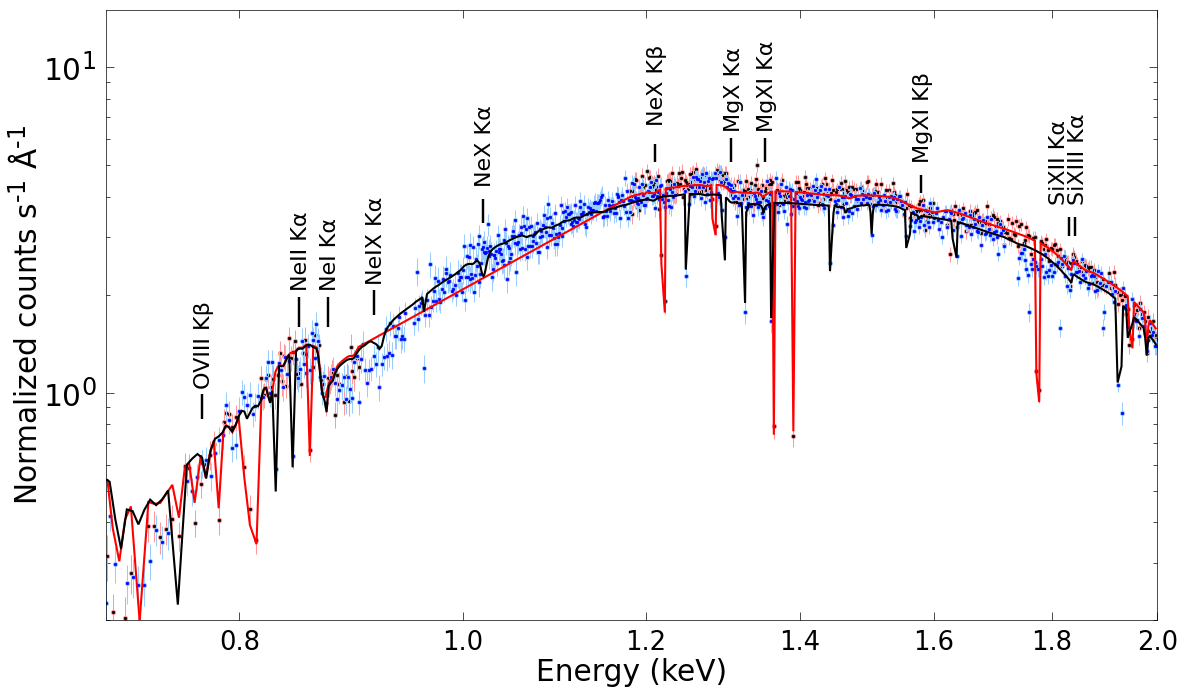

This figure's Python source:
"""Recreation of the X-ray spectrum figure (f16.pdf) with a narrower aspect ratio.

Largely made by CC.

All data were read directly from the vector paths of the original PDF.
Change FIG_WIDTH_FRAC to rescale the figure width (1.0 = original 14 in,
0.5 = 7 in).  Margins, fonts, line widths and tick sizes stay fixed in points,
so only the plotting area gets narrower.
"""
import numpy as np
import matplotlib as mpl
import matplotlib.pyplot as plt
import matplotlib._mathtext as _mt

FIG_WIDTH_FRAC = 0.85          # <-- width relative to the original figure
OUTFILE = "f16_narrow.pdf"

# ----------------------------------------------------------------- data
red_x = np.array([
    1.99816, 1.99492, 1.99170, 1.98848, 1.98538, 1.98217, 1.97897, 1.97588,
    1.97269, 1.96962, 1.96643, 1.96337, 1.96019, 1.95714, 1.95409, 1.95093,
    1.94485, 1.94182, 1.93879, 1.93577, 1.93275, 1.92974, 1.92673, 1.92373,
    1.92073, 1.91774, 1.91486, 1.91187, 1.90889, 1.90603, 1.90306, 1.90020,
    1.89724, 1.89439, 1.89144, 1.88860, 1.88565, 1.88282, 1.88000, 1.87717,
    1.87424, 1.87143, 1.86863, 1.86582, 1.86302, 1.86022, 1.85743, 1.85465,
    1.85186, 1.84919, 1.84641, 1.84363, 1.84087, 1.83821, 1.83546, 1.83270,
    1.83005, 1.82731, 1.82467, 1.82193, 1.81930, 1.81667, 1.81395, 1.81133,
    1.80871, 1.80600, 1.80340, 1.80079, 1.79819, 1.79560, 1.79301, 1.79042,
    1.78783, 1.78525, 1.78268, 1.78010, 1.77753, 1.77251, 1.76995, 1.76739,
    1.76494, 1.76239, 1.75985, 1.75741, 1.75488, 1.75245, 1.74992, 1.74749,
    1.74507, 1.74255, 1.74013, 1.73772, 1.73521, 1.73281, 1.73041, 1.72801,
    1.72561, 1.72323, 1.72084, 1.71846, 1.71607, 1.71369, 1.71132, 1.70895,
    1.70658, 1.70422, 1.70195, 1.69960, 1.69724, 1.69489, 1.69264, 1.69029,
    1.68805, 1.68570, 1.68347, 1.68114, 1.67890, 1.67658, 1.67435, 1.67203,
    1.66981, 1.66759, 1.66537, 1.66307, 1.66086, 1.65865, 1.65645, 1.65425,
    1.65206, 1.64986, 1.64767, 1.64548, 1.64330, 1.64111, 1.63894, 1.63676,
    1.63459, 1.63242, 1.63034, 1.62818, 1.62601, 1.62386, 1.62179, 1.60084,
    1.59881, 1.59669, 1.59466, 1.59264, 1.59052, 1.58850, 1.58648, 1.58447,
    1.58245, 1.58044, 1.57844, 1.57643, 1.57443, 1.57243, 1.57043, 1.56844,
    1.56644, 1.56446, 1.56246, 1.56057, 1.55859, 1.55661, 1.55463, 1.55275,
    1.55077, 1.54880, 1.54693, 1.54496, 1.54308, 1.54113, 1.53926, 1.53730,
    1.53544, 1.53349, 1.53163, 1.52977, 1.52783, 1.52598, 1.52412, 1.52219,
    1.52035, 1.51850, 1.51666, 1.51482, 1.51290, 1.51106, 1.50923, 1.50740,
    1.50557, 1.50375, 1.50192, 1.50010, 1.49828, 1.49646, 1.49465, 1.49293,
    1.49111, 1.48930, 1.48750, 1.48570, 1.48398, 1.48218, 1.48038, 1.47867,
    1.47688, 1.47509, 1.47338, 1.47160, 1.46990, 1.46812, 1.46642, 1.46464,
    1.46295, 1.46126, 1.45949, 1.45780, 1.45603, 1.45435, 1.45267, 1.45100,
    1.44924, 1.44757, 1.44589, 1.44422, 1.44256, 1.44081, 1.43914, 1.43748,
    1.43582, 1.43416, 1.43251, 1.43085, 1.42920, 1.42755, 1.42590, 1.42426,
    1.42269, 1.42105, 1.41941, 1.41777, 1.41613, 1.41457, 1.41294, 1.41131,
    1.40968, 1.40813, 1.40651, 1.40496, 1.40334, 1.40172, 1.40019, 1.39857,
    1.39703, 1.39542, 1.39388, 1.39075, 1.38762, 1.38610, 1.38450, 1.38298,
    1.38146, 1.37994, 1.37835, 1.37684, 1.37533, 1.37382, 1.37223, 1.37072,
    1.36922, 1.36772, 1.36622, 1.36393, 1.36173, 1.36023, 1.35874, 1.35725,
    1.35576, 1.35427, 1.35279, 1.35131, 1.34982, 1.34842, 1.34694, 1.34546,
    1.34398, 1.34259, 1.34111, 1.33964, 1.33817, 1.33678, 1.33532, 1.33385,
    1.33246, 1.33100, 1.32962, 1.32816, 1.32678, 1.32532, 1.32395, 1.32249,
    1.32112, 1.31967, 1.31829, 1.31685, 1.31548, 1.31411, 1.31267, 1.31131,
    1.30994, 1.30851, 1.30715, 1.30579, 1.30443, 1.30308, 1.30164, 1.30029,
    1.29894, 1.29759, 1.29624, 1.29489, 1.29355, 1.29220, 1.29086, 1.28952,
    1.28818, 1.28684, 1.28283, 1.28150, 1.28017, 1.27884, 1.27750, 1.27625,
    1.27492, 1.27360, 1.27227, 1.27095, 1.26970, 1.26839, 1.26707, 1.26582,
    1.26451, 1.26319, 1.26195, 1.26064, 1.25933, 1.25809, 1.25679, 1.25555,
    1.25425, 1.25302, 1.25172, 1.25048, 1.24919, 1.24796, 1.24673, 1.24544,
    1.24422, 1.24292, 1.24170, 1.24048, 1.23919, 1.23798, 1.23676, 1.23555,
    1.23426, 1.23305, 1.23184, 1.23063, 1.22942, 1.22815, 1.22694, 1.22573,
    1.22453, 1.22333, 1.21910, 1.21734, 1.21614, 1.21495, 1.21375, 1.21256,
    1.21137, 1.21018, 1.20900, 1.20781, 1.20669, 1.20551, 1.20432, 1.20314,
    1.20196, 1.20085, 1.19967, 1.19849, 1.19732, 1.19621, 1.19504, 1.19386,
    1.19276, 1.19159, 1.19042, 1.18932, 1.18815, 1.18705, 1.18589, 1.18472,
    1.18363, 1.18247, 1.18137, 1.18021, 0.90137, 0.89940, 0.89747, 0.89551,
    0.89390, 0.89230, 0.89040, 0.88814, 0.88593, 0.88404, 0.88215, 0.87997,
    0.87778, 0.87591, 0.87404, 0.87192, 0.86976, 0.86795, 0.86609, 0.86430,
    0.86280, 0.86131, 0.85832, 0.85535, 0.85387, 0.85244, 0.85067, 0.84890,
    0.84719, 0.84543, 0.84372, 0.84201, 0.84026, 0.83828, 0.83634, 0.83465,
    0.83297, 0.83128, 0.82932, 0.82740, 0.82545, 0.82354, 0.82192, 0.82003,
    0.81785, 0.81384, 0.80850, 0.80408, 0.79940, 0.79709, 0.79451, 0.79199,
    0.78971, 0.78748, 0.78371, 0.77978, 0.77686, 0.77368, 0.76984, 0.76510,
    0.76087, 0.75762, 0.75326, 0.74827, 0.74378, 0.73933, 0.73494, 0.73062,
    0.71794, 0.71381, 0.70508, 0.70126,
])
red_y = np.array([
    1.459, 1.506, 1.659, 1.579, 1.546, 1.71, 1.325, 1.655,
    1.765, 1.744, 1.89, 1.574, 1.798, 1.744, 1.862, 1.459,
    1.401, 1.806, 1.744, 1.985, 2.005, 1.924, 1.998, 1.868,
    2.034, 2.147, 2.351, 2.097, 2.091, 2.335, 2.14, 2.118,
    2.137, 2.229, 2.145, 2.177, 2.095, 2.181, 2.26, 2.383,
    2.175, 2.433, 2.423, 2.399, 2.445, 2.462, 2.35, 2.54,
    2.427, 2.393, 2.487, 2.543, 2.613, 2.662, 2.503, 2.131,
    2.526, 2.489, 2.607, 2.554, 2.451, 2.534, 2.755, 2.62,
    2.733, 2.854, 2.836, 2.767, 2.771, 2.539, 2.732, 2.957,
    2.841, 2.753, 2.87, 2.911, 1.015, 1.162, 2.999, 2.989,
    2.512, 2.66, 3.029, 3.039, 3.217, 2.939, 2.872, 2.724,
    3.291, 3.257, 2.826, 3.368, 3.05, 3.065, 3.323, 2.971,
    2.982, 3.409, 3.089, 3.118, 2.839, 3.225, 3.265, 3.371,
    3.328, 3.424, 3.244, 3.455, 3.522, 3.455, 3.172, 3.293,
    3.73, 3.361, 3.315, 3.411, 3.396, 3.089, 3.336, 3.371,
    3.63, 3.593, 3.553, 3.489, 3.273, 3.622, 3.268, 3.249,
    3.127, 3.551, 3.688, 3.503, 3.348, 3.553, 3.534, 3.227,
    3.739, 3.394, 3.532, 3.638, 2.66, 3.406, 3.278, 3.47,
    3.821, 3.522, 3.695, 3.56, 3.47, 3.354, 3.161, 3.503,
    3.9, 3.629, 3.866, 3.798, 3.604, 3.615, 3.527, 3.606,
    3.591, 3.737, 3.44, 3.756, 4.067, 3.679, 3.856, 3.518,
    3.826, 3.898, 3.864, 3.893, 3.604, 3.858, 4.041, 4.135,
    4.388, 3.841, 3.789, 4.18, 3.856, 4.184, 3.952, 3.807,
    3.912, 4.386, 3.918, 3.908, 4.123, 4.373, 4.161, 4.073,
    4.087, 4.045, 3.793, 4.065, 4.475, 4.44, 4.083, 3.947,
    4.174, 4.025, 4.269, 4.248, 3.956, 3.845, 4.213, 4.011,
    4.234, 4.292, 4.017, 4.027, 4.269, 4.127, 4.2, 4.451,
    4.091, 3.795, 4.231, 4.403, 4.231, 3.746, 4.207, 4.145,
    3.891, 4.186, 4.484, 4.103, 3.925, 4.029, 4.113, 4.375,
    4.546, 4.085, 3.943, 4.358, 4.292, 3.828, 3.761, 4.254,
    4.123, 4.248, 4.151, 3.893, 4.085, 4.238, 3.87, 4.023,
    4.259, 4.365, 4.6, 4.139, 4.021, 3.96, 4.188, 4.236,
    4.436, 4.065, 4.444, 0.7341, 3.962, 4.161, 4.263, 4.078,
    3.978, 4.067, 3.872, 4.003, 4.504, 4.36, 4.184, 3.77,
    4.182, 4.203, 4.127, 0.7906, 4.427, 4.365, 4.488, 4.384,
    3.918, 4.455, 4.263, 4.168, 3.968, 4.341, 4.164, 4.149,
    4.041, 4.211, 4.993, 4.522, 4.35, 3.785, 4.065, 4.41,
    4.19, 3.982, 4.209, 3.943, 4.458, 4.159, 4.057, 4.188,
    3.92, 3.995, 3.991, 3.956, 4.455, 3.849, 3.845, 4.35,
    4.28, 4.053, 4.275, 4.261, 4.213, 4.427, 4.484, 4.721,
    4.719, 4.466, 4.416, 4.645, 4.759, 4.48, 4.803, 4.721,
    4.81, 3.254, 3.92, 4.555, 4.246, 4.573, 4.392, 4.555,
    4.184, 4.265, 4.668, 4.726, 4.172, 4.625, 4.562, 4.135,
    4.544, 4.288, 4.855, 4.524, 4.35, 4.749, 4.698, 4.427,
    4.68, 4.356, 4.205, 4.337, 4.421, 4.493, 4.227, 3.999,
    4.768, 4.566, 4.36, 4.712, 4.318, 4.416, 4.071, 4.305,
    4.049, 4.236, 4.719, 4.341, 4.464, 4.508, 4.486, 4.462,
    4.227, 1.907, 2.641, 4.087, 3.672, 4.636, 4.292, 4.526,
    4.176, 4.423, 4.337, 4.28, 4.286, 4.577, 4.548, 4.099,
    4.777, 3.993, 4.339, 3.914, 4.265, 4.636, 4.073, 4.057,
    3.627, 3.839, 3.819, 3.704, 4.504, 4.513, 3.972, 4.157,
    3.532, 3.995, 4.17, 3.925, 1.198, 1.276, 1.113, 1.161,
    1.379, 0.9421, 1.127, 0.9389, 1.053, 1.061, 1.132, 0.8552,
    1.153, 1.087, 1.109, 0.9292, 1.061, 1.094, 1.401, 1.352,
    1.5, 1.199, 0.6677, 1.318, 1.451, 1.319, 1.064, 1.145,
    1.137, 1.438, 1.331, 1.274, 1.466, 1.05, 1.297, 1.083,
    1.323, 1.129, 0.9818, 1.103, 1.039, 1.134, 1.101, 0.9818,
    1.11, 0.3518, 0.4405, 0.5894, 0.8688, 0.8394, 0.7867, 0.8624,
    0.8654, 0.815, 0.4062, 0.6948, 0.6439, 0.6029, 0.5257, 0.3975,
    0.588, 0.5938, 0.363, 0.4096, 0.3822, 0.3593, 0.3892, 0.3881,
    0.2794, 0.2029, 0.2114, 0.3147,
])
red_err = np.array([
    0.0885, 0.0899, 0.0937, 0.0926, 0.0907, 0.0958, 0.0874, 0.0953,
    0.0988, 0.1, 0.103, 0.0939, 0.0998, 0.0996, 0.103, 0.0916,
    0.0901, 0.103, 0.102, 0.107, 0.107, 0.106, 0.108, 0.106,
    0.111, 0.111, 0.115, 0.11, 0.113, 0.118, 0.112, 0.113,
    0.113, 0.115, 0.113, 0.114, 0.112, 0.114, 0.116, 0.119,
    0.116, 0.122, 0.122, 0.121, 0.122, 0.124, 0.12, 0.128,
    0.123, 0.122, 0.125, 0.125, 0.127, 0.129, 0.125, 0.116,
    0.124, 0.124, 0.127, 0.127, 0.127, 0.128, 0.133, 0.129,
    0.135, 0.135, 0.138, 0.134, 0.134, 0.128, 0.133, 0.138,
    0.137, 0.134, 0.138, 0.137, 0.084, 0.0906, 0.142, 0.144,
    0.135, 0.138, 0.145, 0.145, 0.149, 0.145, 0.145, 0.14,
    0.15, 0.152, 0.142, 0.154, 0.147, 0.149, 0.152, 0.145,
    0.146, 0.156, 0.149, 0.152, 0.14, 0.149, 0.151, 0.152,
    0.154, 0.156, 0.153, 0.158, 0.161, 0.158, 0.153, 0.157,
    0.165, 0.157, 0.158, 0.161, 0.162, 0.152, 0.159, 0.161,
    0.164, 0.166, 0.164, 0.163, 0.158, 0.166, 0.159, 0.159,
    0.154, 0.164, 0.167, 0.164, 0.16, 0.164, 0.163, 0.161,
    0.171, 0.162, 0.167, 0.168, 0.145, 0.164, 0.165, 0.169,
    0.175, 0.168, 0.175, 0.17, 0.168, 0.167, 0.164, 0.171,
    0.18, 0.173, 0.179, 0.178, 0.172, 0.174, 0.172, 0.176,
    0.175, 0.177, 0.17, 0.179, 0.188, 0.178, 0.182, 0.175,
    0.183, 0.186, 0.183, 0.182, 0.178, 0.184, 0.187, 0.189,
    0.196, 0.189, 0.185, 0.193, 0.188, 0.193, 0.189, 0.19,
    0.189, 0.198, 0.187, 0.189, 0.193, 0.202, 0.195, 0.197,
    0.193, 0.193, 0.191, 0.194, 0.2, 0.207, 0.197, 0.192,
    0.197, 0.196, 0.204, 0.201, 0.197, 0.192, 0.203, 0.198,
    0.204, 0.203, 0.196, 0.203, 0.204, 0.199, 0.201, 0.208,
    0.202, 0.191, 0.202, 0.208, 0.202, 0.193, 0.203, 0.2,
    0.198, 0.206, 0.212, 0.204, 0.202, 0.203, 0.203, 0.211,
    0.215, 0.206, 0.205, 0.213, 0.212, 0.199, 0.197, 0.212,
    0.208, 0.209, 0.207, 0.198, 0.206, 0.211, 0.201, 0.207,
    0.21, 0.215, 0.22, 0.211, 0.207, 0.206, 0.211, 0.213,
    0.217, 0.213, 0.217, 0.0522, 0.206, 0.214, 0.215, 0.212,
    0.208, 0.213, 0.207, 0.21, 0.222, 0.219, 0.217, 0.209,
    0.217, 0.216, 0.216, 0.0688, 0.221, 0.22, 0.224, 0.223,
    0.213, 0.224, 0.221, 0.218, 0.216, 0.223, 0.22, 0.22,
    0.218, 0.223, 0.244, 0.228, 0.226, 0.21, 0.219, 0.226,
    0.222, 0.217, 0.223, 0.215, 0.231, 0.222, 0.221, 0.224,
    0.215, 0.222, 0.222, 0.222, 0.234, 0.222, 0.217, 0.23,
    0.224, 0.221, 0.233, 0.227, 0.225, 0.232, 0.23, 0.24,
    0.24, 0.239, 0.236, 0.244, 0.244, 0.242, 0.247, 0.245,
    0.247, 0.203, 0.221, 0.241, 0.238, 0.242, 0.237, 0.241,
    0.232, 0.237, 0.245, 0.245, 0.236, 0.245, 0.241, 0.232,
    0.245, 0.238, 0.255, 0.247, 0.241, 0.251, 0.251, 0.248,
    0.245, 0.239, 0.238, 0.241, 0.243, 0.245, 0.241, 0.239,
    0.252, 0.249, 0.242, 0.252, 0.242, 0.247, 0.236, 0.243,
    0.237, 0.242, 0.255, 0.243, 0.248, 0.248, 0.249, 0.245,
    0.239, 0.164, 0.137, 0.246, 0.23, 0.255, 0.249, 0.256,
    0.245, 0.252, 0.248, 0.244, 0.247, 0.254, 0.257, 0.245,
    0.263, 0.238, 0.245, 0.24, 0.25, 0.262, 0.245, 0.246,
    0.232, 0.239, 0.242, 0.235, 0.252, 0.258, 0.243, 0.246,
    0.233, 0.245, 0.249, 0.242, 0.102, 0.107, 0.102, 0.102,
    0.135, 0.0927, 0.102, 0.0843, 0.099, 0.0997, 0.103, 0.079,
    0.102, 0.1, 0.102, 0.0809, 0.105, 0.105, 0.117, 0.115,
    0.148, 0.111, 0.0567, 0.114, 0.143, 0.114, 0.103, 0.106,
    0.112, 0.12, 0.117, 0.112, 0.12, 0.0908, 0.114, 0.107,
    0.116, 0.11, 0.0897, 0.11, 0.0944, 0.109, 0.107, 0.0881,
    0.0949, 0.0329, 0.0435, 0.0526, 0.0841, 0.0753, 0.074, 0.0769,
    0.086, 0.0749, 0.0402, 0.065, 0.064, 0.0577, 0.0505, 0.0378,
    0.0581, 0.0581, 0.0369, 0.0423, 0.043, 0.0398, 0.0425, 0.0399,
    0.0381, 0.0329, 0.029, 0.0512,
])
blue_x = np.array([
    1.99816, 1.99492, 1.99170, 1.98848, 1.98538, 1.98217, 1.97897, 1.97588,
    1.97269, 1.96962, 1.96643, 1.96337, 1.96019, 1.95714, 1.95409, 1.95093,
    1.94182, 1.93879, 1.93577, 1.93275, 1.92974, 1.92229, 1.91774, 1.91486,
    1.91187, 1.90889, 1.90603, 1.90306, 1.90020, 1.89724, 1.89439, 1.89144,
    1.88860, 1.88565, 1.88282, 1.88000, 1.87717, 1.87424, 1.87143, 1.86863,
    1.86582, 1.86302, 1.86022, 1.85743, 1.85465, 1.85186, 1.84919, 1.84641,
    1.84363, 1.84087, 1.83821, 1.83546, 1.83270, 1.83005, 1.82731, 1.82467,
    1.82193, 1.81930, 1.81667, 1.81395, 1.81133, 1.80871, 1.80600, 1.80340,
    1.80079, 1.79819, 1.79560, 1.79301, 1.79042, 1.78783, 1.78525, 1.78268,
    1.78010, 1.77753, 1.77497, 1.77251, 1.76995, 1.76739, 1.76494, 1.76239,
    1.75985, 1.75741, 1.75488, 1.75245, 1.74992, 1.74749, 1.74507, 1.74255,
    1.74013, 1.71607, 1.71369, 1.71132, 1.70895, 1.70658, 1.70422, 1.70195,
    1.69960, 1.69724, 1.69489, 1.69264, 1.69029, 1.68805, 1.68570, 1.68347,
    1.68114, 1.67890, 1.67658, 1.67435, 1.67203, 1.66981, 1.66759, 1.66537,
    1.66307, 1.66086, 1.65865, 1.65645, 1.65425, 1.65206, 1.64986, 1.64767,
    1.64548, 1.64330, 1.64111, 1.63894, 1.63676, 1.63034, 1.62818, 1.62601,
    1.62386, 1.62179, 1.61964, 1.61758, 1.61544, 1.61328, 1.61124, 1.60910,
    1.60706, 1.60501, 1.60288, 1.60084, 1.59881, 1.59669, 1.59466, 1.59264,
    1.59052, 1.58850, 1.58648, 1.58447, 1.58245, 1.58044, 1.57844, 1.57643,
    1.57443, 1.57243, 1.57043, 1.56844, 1.56644, 1.56446, 1.56246, 1.55661,
    1.55463, 1.55275, 1.55077, 1.54880, 1.54693, 1.54496, 1.54308, 1.54113,
    1.53926, 1.53730, 1.53544, 1.53349, 1.53163, 1.52977, 1.52783, 1.52598,
    1.52412, 1.52219, 1.52035, 1.51850, 1.51666, 1.51482, 1.51290, 1.51106,
    1.50923, 1.50740, 1.50557, 1.50375, 1.50192, 1.50010, 1.49828, 1.49646,
    1.49465, 1.49293, 1.49111, 1.48930, 1.48750, 1.48570, 1.48398, 1.48218,
    1.48038, 1.47867, 1.47688, 1.47509, 1.47338, 1.47160, 1.46990, 1.46812,
    1.46642, 1.46464, 1.46295, 1.46126, 1.45949, 1.45780, 1.45603, 1.45435,
    1.45267, 1.45100, 1.44924, 1.44757, 1.44256, 1.44081, 1.43914, 1.43748,
    1.43582, 1.43416, 1.43251, 1.43085, 1.42920, 1.42755, 1.42590, 1.42426,
    1.42269, 1.42105, 1.41941, 1.41777, 1.41613, 1.41457, 1.41294, 1.41131,
    1.40968, 1.40813, 1.40651, 1.40496, 1.40334, 1.40172, 1.40019, 1.39857,
    1.39703, 1.39542, 1.39388, 1.39227, 1.39075, 1.38914, 1.38762, 1.38610,
    1.38450, 1.38298, 1.38146, 1.37994, 1.37835, 1.37684, 1.37533, 1.37382,
    1.37223, 1.37072, 1.36922, 1.36772, 1.36622, 1.36472, 1.36023, 1.35874,
    1.35725, 1.35576, 1.35427, 1.35279, 1.35131, 1.34982, 1.34842, 1.34694,
    1.34546, 1.34398, 1.34259, 1.34111, 1.33964, 1.33817, 1.33678, 1.33532,
    1.33385, 1.33246, 1.33100, 1.32962, 1.32816, 1.32678, 1.32532, 1.32112,
    1.31967, 1.31829, 1.31685, 1.31548, 1.31411, 1.31267, 1.31131, 1.30994,
    1.30851, 1.30715, 1.30579, 1.30443, 1.30308, 1.30164, 1.30029, 1.29894,
    1.29489, 1.29355, 1.29220, 1.29086, 1.28952, 1.28818, 1.28684, 1.28550,
    1.28417, 1.28283, 1.28150, 1.28017, 1.27884, 1.27750, 1.27625, 1.27492,
    1.27360, 1.27227, 1.27095, 1.26970, 1.26839, 1.26707, 1.26582, 1.26451,
    1.26319, 1.26195, 1.26064, 1.25933, 1.25809, 1.25679, 1.25555, 1.25425,
    1.25302, 1.24919, 1.24796, 1.23555, 1.23426, 1.23305, 1.23184, 1.23063,
    1.22942, 1.22815, 1.22694, 1.22573, 1.22453, 1.22333, 1.22213, 1.22093,
    1.21973, 1.21853, 1.21734, 1.21614, 1.21495, 1.21375, 1.21256, 1.21137,
    1.21018, 1.20900, 1.20781, 1.20669, 1.20551, 1.20432, 1.20314, 1.20196,
    1.20085, 1.19967, 1.19849, 1.19732, 1.19621, 1.19504, 1.19386, 1.19276,
    1.19159, 1.19042, 1.18932, 1.18815, 1.18705, 1.18589, 1.18472, 1.18363,
    1.18247, 1.18137, 1.18021, 1.17912, 1.17797, 1.17688, 1.17579, 1.17464,
    1.17355, 1.17240, 1.17132, 1.17024, 1.16908, 1.16800, 1.16692, 1.16585,
    1.16470, 1.16362, 1.16255, 1.16148, 1.16034, 1.15926, 1.15819, 1.15712,
    1.15605, 1.15498, 1.15385, 1.15279, 1.15172, 1.15065, 1.14959, 1.14853,
    1.14747, 1.14641, 1.14535, 1.14429, 1.14323, 1.14218, 1.14112, 1.14007,
    1.13901, 1.13803, 1.13698, 1.13593, 1.13488, 1.13383, 1.13278, 1.13173,
    1.13075, 1.12971, 1.12866, 1.12762, 1.12664, 1.12560, 1.12456, 1.12359,
    1.12255, 1.12151, 1.12054, 1.11951, 1.11847, 1.11750, 1.11647, 1.11544,
    1.11447, 1.11344, 1.11248, 1.11145, 1.11049, 1.10946, 1.10850, 1.10748,
    1.10652, 1.10550, 1.10454, 1.10358, 1.10256, 1.10160, 1.10059, 1.09963,
    1.09868, 1.09766, 1.09671, 1.09576, 1.09481, 1.09380, 1.09286, 1.09191,
    1.09096, 1.08996, 1.08901, 1.08807, 1.08713, 1.08618, 1.08518, 1.08424,
    1.08330, 1.08236, 1.08142, 1.08049, 1.07955, 1.07862, 1.07768, 1.07675,
    1.07582, 1.07488, 1.07395, 1.07302, 1.07209, 1.07116, 1.07024, 1.06931,
    1.06838, 1.06746, 1.06653, 1.06561, 1.06469, 1.06376, 1.06290, 1.06198,
    1.06106, 1.06014, 1.05923, 1.05837, 1.05745, 1.05653, 1.05562, 1.05476,
    1.05385, 1.05294, 1.05202, 1.05118, 1.05026, 1.04935, 1.04851, 1.04760,
    1.04675, 1.04585, 1.04494, 1.04409, 1.04319, 1.04234, 1.04144, 1.04060,
    1.03970, 1.03886, 1.03796, 1.03712, 1.03622, 1.03538, 1.03449, 1.03365,
    1.03275, 1.03192, 1.03109, 1.03019, 1.02936, 1.02847, 1.02764, 1.02680,
    1.02591, 1.02509, 1.02426, 1.02337, 1.02254, 1.02172, 1.02089, 1.02000,
    1.01918, 1.01836, 1.01753, 1.01671, 1.01583, 1.01501, 1.01419, 1.01337,
    1.01255, 1.01132, 1.01003, 1.00922, 1.00840, 1.00759, 1.00677, 1.00596,
    1.00514, 1.00433, 1.00352, 1.00230, 1.00109, 1.00028, 0.99906, 0.99785,
    0.99705, 0.99584, 0.99469, 0.99348, 0.99188, 0.99027, 0.98873, 0.98753,
    0.98633, 0.98480, 0.98360, 0.98281, 0.98167, 0.98048, 0.97935, 0.97782,
    0.97624, 0.97511, 0.97393, 0.97280, 0.97168, 0.97017, 0.96866, 0.96748,
    0.96636, 0.96486, 0.96335, 0.96185, 0.96035, 0.95891, 0.95742, 0.95592,
    0.95482, 0.95372, 0.95228, 0.94428, 0.94287, 0.94140, 0.93999, 0.93857,
    0.93717, 0.93576, 0.93430, 0.93290, 0.93150, 0.93010, 0.92870, 0.92731,
    0.92597, 0.92421, 0.92218, 0.92010, 0.91840, 0.91671, 0.91470, 0.91264,
    0.91064, 0.90864, 0.90665, 0.90497, 0.90367, 0.90168, 0.89940, 0.89747,
    0.89551, 0.89359, 0.89163, 0.88973, 0.88783, 0.88593, 0.88404, 0.88215,
    0.88027, 0.87839, 0.87651, 0.87469, 0.87283, 0.87096, 0.86885, 0.86675,
    0.86519, 0.86400, 0.86250, 0.86101, 0.85981, 0.85832, 0.85654, 0.85476,
    0.85298, 0.85156, 0.85008, 0.84831, 0.84660, 0.84372, 0.84085, 0.83915,
    0.83746, 0.83576, 0.83407, 0.83239, 0.82960, 0.82683, 0.82492, 0.82302,
    0.82135, 0.81946, 0.81728, 0.81516, 0.81300, 0.81061, 0.80827, 0.80612,
    0.80408, 0.80199, 0.79991, 0.79732, 0.79428, 0.79149, 0.78921, 0.78670,
    0.78371, 0.78077, 0.77735, 0.77395, 0.77082, 0.76722, 0.76324, 0.75924,
    0.74512, 0.74065, 0.73626, 0.73189, 0.72763, 0.72336, 0.71919, 0.71505,
    0.70687, 0.70288, 0.70049,
])
blue_y = np.array([
    1.387, 1.39, 1.54, 1.507, 1.633, 1.45, 1.34, 1.528,
    1.596, 1.695, 1.803, 1.494, 1.674, 1.661, 1.672, 1.933,
    1.586, 1.854, 1.817, 2.097, 0.8628, 1.058, 2.05, 1.897,
    2.013, 2.188, 2.188, 2.19, 2.128, 1.77, 1.584, 2.327,
    2.171, 2.361, 2.064, 2.054, 2.278, 2.299, 2.277, 2.157,
    2.09, 2.357, 2.256, 2.296, 2.569, 2.191, 2.367, 2.353,
    2.338, 2.506, 2.553, 2.307, 2.067, 2.414, 2.119, 2.283,
    2.631, 2.483, 2.595, 1.582, 2.514, 2.464, 2.475, 2.35,
    2.285, 2.458, 2.376, 2.283, 2.338, 2.667, 2.261, 2.451,
    2.574, 2.396, 2.395, 2.445, 2.518, 2.581, 2.392, 2.475,
    1.766, 2.294, 2.388, 2.558, 2.763, 2.684, 2.676, 2.59,
    2.249, 2.826, 3.147, 3.087, 3.286, 2.671, 3.011, 3.136,
    3.112, 2.957, 3.424, 3.042, 3.175, 3.463, 3.083, 3.063,
    3.388, 3.28, 2.839, 3.45, 3.119, 3.138, 3.294, 3.424,
    3.224, 3.075, 3.518, 3.228, 3.273, 3.278, 3.57, 3.433,
    3.424, 3.032, 3.627, 3.31, 2.625, 3.166, 3.57, 3.602,
    3.416, 3.216, 3.609, 3.6, 3.465, 3.009, 3.33, 3.184,
    3.391, 3.69, 3.569, 3.433, 3.336, 3.581, 3.811, 3.219,
    3.34, 3.6, 3.638, 3.262, 3.767, 3.455, 3.374, 3.227,
    3.433, 3.396, 3.35, 3.136, 3.576, 3.389, 3.246, 3.026,
    3.847, 3.53, 3.781, 3.875, 4.011, 4.003, 3.921, 3.602,
    3.663, 3.982, 3.931, 4.027, 3.858, 3.997, 3.636, 3.6,
    3.868, 4.041, 3.77, 3.647, 3.91, 3.974, 3.847, 3.77,
    3.767, 4.088, 3.73, 3.051, 3.972, 3.949, 4.065, 3.819,
    3.993, 4.045, 3.939, 4.063, 3.815, 4.238, 3.941, 3.659,
    3.945, 4.025, 3.748, 3.558, 4.045, 4.071, 3.609, 3.485,
    3.826, 4.029, 3.988, 3.45, 3.988, 3.713, 4.286, 3.91,
    3.588, 3.783, 3.879, 3.27, 2.506, 4.223, 4.025, 4.058,
    4.215, 3.69, 3.767, 3.802, 4.305, 4.203, 4.095, 3.984,
    4.519, 4.192, 3.875, 4.311, 4.033, 4.075, 3.916, 3.889,
    4.055, 3.695, 3.839, 3.717, 3.902, 3.939, 3.997, 3.701,
    3.73, 3.879, 4.095, 3.92, 3.743, 4.192, 3.534, 4.205,
    4.021, 3.836, 3.293, 4.271, 3.613, 3.806, 3.817, 4.369,
    4.005, 4.109, 3.574, 3.802, 4.564, 3.83, 1.664, 4.077,
    3.735, 3.887, 4.451, 3.898, 3.693, 3.455, 3.57, 4.161,
    3.839, 3.851, 3.708, 3.841, 3.941, 4.019, 4.103, 3.522,
    3.743, 4.129, 3.748, 3.817, 3.692, 3.712, 1.773, 4.031,
    3.826, 4.449, 3.759, 3.964, 3.485, 4.023, 4.161, 3.972,
    4.17, 4.35, 4.213, 4.367, 4.392, 4.273, 4.517, 3.007,
    3.63, 4.421, 4.761, 3.978, 4.093, 4.063, 4.555, 4.728,
    4.548, 4.524, 4.127, 3.904, 4.553, 4.458, 4.087, 4.721,
    3.856, 4.418, 4.28, 4.682, 3.972, 4.464, 4.271, 4.524,
    4.537, 4.598, 4.172, 4.027, 4.58, 4.288, 4.065, 4.324,
    3.785, 2.288, 4.157, 4.031, 4.384, 3.991, 4.123, 3.715,
    4.225, 3.752, 3.914, 4.236, 4.101, 3.71, 3.856, 4.031,
    3.92, 4.352, 4.303, 3.918, 4.127, 4.023, 4.506, 3.695,
    4.073, 4.017, 4.011, 4.418, 4.273, 4.125, 4.161, 3.956,
    3.933, 3.761, 3.763, 4.053, 4.36, 3.847, 3.891, 4.278,
    3.804, 3.954, 3.825, 3.935, 3.995, 4.365, 3.874, 4.403,
    3.906, 3.597, 3.91, 3.443, 4.164, 3.591, 4.573, 3.748,
    3.889, 4.039, 3.914, 3.441, 3.855, 4.027, 3.986, 4.067,
    3.565, 3.677, 3.556, 3.759, 3.879, 3.743, 3.604, 3.772,
    3.914, 3.482, 3.616, 3.767, 3.479, 3.47, 3.472, 4.047,
    3.993, 3.906, 3.839, 3.834, 3.828, 3.613, 3.86, 3.809,
    3.625, 3.638, 3.528, 3.627, 3.701, 3.598, 3.713, 3.539,
    3.227, 3.286, 3.806, 3.574, 3.53, 3.536, 3.708, 3.889,
    3.408, 3.44, 3.341, 3.346, 3.778, 3.388, 3.249, 3.338,
    3.574, 3.293, 3.555, 3.544, 3.541, 3.715, 3.465, 3.604,
    3.358, 3.581, 3.035, 3.197, 3.761, 3.278, 3.099, 3.012,
    2.864, 3.078, 2.853, 3.549, 2.979, 3.208, 3.322, 3.05,
    3.457, 3.057, 3.798, 3.438, 2.799, 3.105, 3.214, 3.516,
    3.27, 3.02, 3.127, 3.169, 3.008, 2.704, 2.705, 3.314,
    2.886, 3.105, 3.068, 3.026, 2.921, 2.811, 3.243, 2.826,
    3.222, 2.825, 3.44, 2.606, 3.189, 2.758, 3.246, 3.484,
    2.777, 3.23, 3.093, 2.768, 3.053, 2.901, 2.85, 2.342,
    2.888, 3.383, 3.033, 3.13, 3.029, 2.67, 2.59, 2.514,
    2.774, 2.812, 2.233, 2.875, 3.17, 2.459, 2.945, 2.55,
    2.544, 2.672, 2.758, 2.704, 2.76, 3.039, 2.505, 2.715,
    2.583, 2.637, 2.646, 2.401, 2.269, 2.671, 2.816, 2.725,
    2.633, 3.286, 2.789, 2.707, 2.681, 2.704, 2.894, 2.794,
    2.755, 2.5, 2.311, 2.179, 3.018, 2.858, 2.44, 2.568,
    2.291, 2.038, 2.8, 2.249, 2.312, 2.844, 2.236, 2.602,
    2.268, 2.622, 2.265, 1.927, 2.829, 2.382, 2.039, 2.264,
    2.271, 2.215, 2.324, 1.99, 2.143, 2.086, 2.044, 2.296,
    2.207, 2.181, 2.33, 2.394, 2.043, 2.232, 2.08, 1.904,
    1.933, 2.207, 1.914, 2.248, 2.056, 1.913, 1.83, 2.474,
    1.729, 1.931, 1.735, 1.191, 1.925, 1.881, 1.844, 1.682,
    2.353, 1.815, 1.635, 1.758, 1.464, 1.494, 1.459, 1.702,
    1.583, 1.496, 1.495, 1.605, 1.308, 1.636, 1.325, 1.296,
    1.573, 1.282, 1.225, 1.038, 1.376, 1.223, 1.293, 1.184,
    1.17, 1.068, 1.173, 1.413, 1.272, 0.9324, 1.294, 1.243,
    0.9631, 1.026, 1.114, 0.9528, 1.114, 1.053, 1.018, 0.9542,
    1.073, 1.183, 1.12, 1.068, 1.004, 1.121, 0.9998, 1.12,
    1.439, 1.621, 1.276, 1.447, 1.523, 1.173, 1.393, 1.15,
    1.221, 1.439, 1.18, 1.109, 1.272, 0.6385, 1.251, 1.137,
    1.282, 1.04, 1.173, 1.231, 0.5831, 1.24, 0.9954, 1.241,
    1.109, 0.9727, 0.9608, 0.9784, 0.908, 0.859, 0.9827, 0.9174,
    0.9712, 1.005, 0.8808, 0.6901, 0.6773, 0.8247, 0.9147, 0.7424,
    0.7149, 0.6541, 0.554, 0.6209, 0.6067, 0.5502, 0.499, 0.5353,
    0.3709, 0.348, 0.3789, 0.304, 0.2565, 0.2572, 0.271, 0.2602,
    0.2975, 0.4173, 0.2264,
])
blue_err = np.array([
    0.0849, 0.0851, 0.0903, 0.0899, 0.0924, 0.088, 0.0848, 0.0912,
    0.0936, 0.0967, 0.1, 0.0907, 0.0964, 0.0956, 0.0954, 0.102,
    0.0938, 0.101, 0.102, 0.108, 0.0701, 0.0549, 0.108, 0.103,
    0.107, 0.112, 0.111, 0.114, 0.112, 0.104, 0.0969, 0.118,
    0.115, 0.118, 0.11, 0.112, 0.116, 0.117, 0.116, 0.114,
    0.113, 0.12, 0.117, 0.118, 0.124, 0.114, 0.119, 0.118,
    0.12, 0.125, 0.125, 0.119, 0.112, 0.122, 0.115, 0.118,
    0.128, 0.124, 0.125, 0.1, 0.124, 0.123, 0.125, 0.123,
    0.12, 0.125, 0.125, 0.121, 0.122, 0.132, 0.123, 0.126,
    0.128, 0.127, 0.125, 0.128, 0.129, 0.13, 0.125, 0.13,
    0.114, 0.126, 0.13, 0.133, 0.136, 0.134, 0.135, 0.133,
    0.125, 0.141, 0.149, 0.147, 0.152, 0.14, 0.145, 0.148,
    0.147, 0.144, 0.156, 0.148, 0.15, 0.155, 0.149, 0.15,
    0.155, 0.153, 0.144, 0.158, 0.152, 0.153, 0.157, 0.16,
    0.154, 0.152, 0.161, 0.156, 0.156, 0.155, 0.163, 0.159,
    0.16, 0.154, 0.168, 0.158, 0.143, 0.154, 0.167, 0.167,
    0.161, 0.159, 0.167, 0.168, 0.164, 0.155, 0.164, 0.16,
    0.164, 0.171, 0.169, 0.164, 0.165, 0.171, 0.174, 0.16,
    0.163, 0.172, 0.172, 0.163, 0.176, 0.167, 0.168, 0.166,
    0.169, 0.167, 0.167, 0.163, 0.173, 0.171, 0.165, 0.16,
    0.18, 0.174, 0.177, 0.181, 0.188, 0.185, 0.183, 0.176,
    0.179, 0.184, 0.186, 0.188, 0.184, 0.189, 0.179, 0.179,
    0.185, 0.189, 0.184, 0.18, 0.189, 0.188, 0.186, 0.188,
    0.186, 0.193, 0.182, 0.168, 0.192, 0.19, 0.192, 0.184,
    0.193, 0.191, 0.19, 0.194, 0.188, 0.198, 0.192, 0.186,
    0.193, 0.196, 0.189, 0.185, 0.197, 0.197, 0.185, 0.183,
    0.193, 0.197, 0.197, 0.183, 0.194, 0.191, 0.202, 0.193,
    0.186, 0.192, 0.195, 0.183, 0.159, 0.204, 0.2, 0.202,
    0.206, 0.195, 0.195, 0.197, 0.208, 0.207, 0.206, 0.203,
    0.213, 0.209, 0.197, 0.21, 0.205, 0.207, 0.203, 0.202,
    0.206, 0.196, 0.201, 0.197, 0.201, 0.204, 0.205, 0.198,
    0.199, 0.205, 0.208, 0.203, 0.2, 0.211, 0.2, 0.212,
    0.209, 0.203, 0.191, 0.217, 0.199, 0.203, 0.204, 0.22,
    0.212, 0.213, 0.198, 0.209, 0.225, 0.207, 0.139, 0.216,
    0.205, 0.21, 0.226, 0.21, 0.205, 0.197, 0.202, 0.216,
    0.211, 0.21, 0.21, 0.213, 0.213, 0.217, 0.219, 0.205,
    0.208, 0.218, 0.21, 0.21, 0.207, 0.208, 0.148, 0.218,
    0.212, 0.229, 0.214, 0.22, 0.208, 0.221, 0.225, 0.22,
    0.227, 0.23, 0.227, 0.233, 0.232, 0.228, 0.237, 0.19,
    0.213, 0.236, 0.242, 0.223, 0.227, 0.228, 0.239, 0.243,
    0.238, 0.237, 0.229, 0.225, 0.241, 0.241, 0.227, 0.245,
    0.22, 0.238, 0.235, 0.245, 0.229, 0.241, 0.239, 0.242,
    0.242, 0.245, 0.234, 0.232, 0.247, 0.238, 0.234, 0.24,
    0.228, 0.178, 0.235, 0.234, 0.243, 0.232, 0.237, 0.227,
    0.239, 0.228, 0.234, 0.24, 0.24, 0.227, 0.232, 0.236,
    0.236, 0.244, 0.245, 0.234, 0.24, 0.238, 0.248, 0.23,
    0.239, 0.237, 0.237, 0.248, 0.246, 0.242, 0.242, 0.236,
    0.237, 0.234, 0.238, 0.24, 0.249, 0.238, 0.236, 0.246,
    0.233, 0.24, 0.236, 0.237, 0.24, 0.251, 0.239, 0.251,
    0.239, 0.231, 0.243, 0.229, 0.248, 0.231, 0.258, 0.241,
    0.242, 0.247, 0.244, 0.23, 0.242, 0.249, 0.248, 0.247,
    0.233, 0.237, 0.234, 0.238, 0.246, 0.243, 0.236, 0.241,
    0.246, 0.231, 0.238, 0.242, 0.235, 0.234, 0.234, 0.25,
    0.251, 0.249, 0.245, 0.245, 0.244, 0.24, 0.244, 0.243,
    0.239, 0.242, 0.238, 0.239, 0.244, 0.247, 0.245, 0.239,
    0.226, 0.231, 0.249, 0.241, 0.24, 0.242, 0.252, 0.248,
    0.234, 0.238, 0.234, 0.236, 0.251, 0.237, 0.236, 0.239,
    0.245, 0.233, 0.246, 0.245, 0.243, 0.249, 0.241, 0.247,
    0.237, 0.247, 0.229, 0.234, 0.252, 0.237, 0.23, 0.23,
    0.23, 0.234, 0.224, 0.247, 0.226, 0.238, 0.242, 0.231,
    0.246, 0.234, 0.256, 0.245, 0.22, 0.234, 0.239, 0.248,
    0.241, 0.234, 0.237, 0.239, 0.232, 0.222, 0.224, 0.245,
    0.23, 0.237, 0.238, 0.233, 0.231, 0.224, 0.244, 0.229,
    0.243, 0.225, 0.247, 0.219, 0.239, 0.225, 0.245, 0.251,
    0.228, 0.244, 0.24, 0.229, 0.238, 0.231, 0.234, 0.214,
    0.233, 0.253, 0.243, 0.248, 0.241, 0.227, 0.224, 0.22,
    0.233, 0.234, 0.21, 0.235, 0.244, 0.221, 0.241, 0.222,
    0.223, 0.227, 0.23, 0.23, 0.233, 0.24, 0.222, 0.232,
    0.229, 0.231, 0.23, 0.217, 0.216, 0.234, 0.236, 0.231,
    0.232, 0.253, 0.237, 0.23, 0.232, 0.234, 0.24, 0.242,
    0.237, 0.223, 0.215, 0.212, 0.248, 0.243, 0.226, 0.229,
    0.218, 0.147, 0.236, 0.216, 0.222, 0.24, 0.215, 0.234,
    0.218, 0.233, 0.217, 0.142, 0.24, 0.223, 0.146, 0.223,
    0.217, 0.152, 0.222, 0.148, 0.154, 0.15, 0.149, 0.222,
    0.153, 0.153, 0.227, 0.228, 0.151, 0.219, 0.152, 0.148,
    0.146, 0.219, 0.145, 0.223, 0.15, 0.145, 0.144, 0.233,
    0.139, 0.147, 0.142, 0.118, 0.147, 0.148, 0.145, 0.139,
    0.229, 0.143, 0.137, 0.146, 0.135, 0.133, 0.133, 0.145,
    0.14, 0.134, 0.133, 0.139, 0.127, 0.14, 0.13, 0.129,
    0.14, 0.105, 0.102, 0.097, 0.133, 0.105, 0.105, 0.1,
    0.102, 0.0976, 0.104, 0.134, 0.127, 0.0787, 0.107, 0.105,
    0.0958, 0.0975, 0.0994, 0.0932, 0.101, 0.0984, 0.0946, 0.0928,
    0.0992, 0.105, 0.102, 0.101, 0.0966, 0.102, 0.0844, 0.104,
    0.143, 0.149, 0.11, 0.143, 0.148, 0.108, 0.117, 0.108,
    0.11, 0.142, 0.108, 0.106, 0.11, 0.0563, 0.113, 0.109,
    0.115, 0.101, 0.11, 0.113, 0.0557, 0.115, 0.0899, 0.114,
    0.11, 0.0915, 0.0893, 0.0899, 0.0874, 0.0766, 0.0924, 0.0873,
    0.0887, 0.0902, 0.0861, 0.0642, 0.0637, 0.0771, 0.09, 0.0714,
    0.0676, 0.0643, 0.0536, 0.0621, 0.059, 0.0532, 0.0491, 0.0529,
    0.0417, 0.0407, 0.0405, 0.0379, 0.0357, 0.0363, 0.0369, 0.0363,
    0.0371, 0.0424, 0.0892,
])
red_model0_x = np.array([
    1.99815, 1.99493, 1.99170, 1.98848, 1.98538, 1.98217, 1.97897, 1.97588,
    1.97270, 1.96962, 1.96644, 1.96337, 1.96020, 1.95714, 1.95408, 1.95093,
    1.94485, 1.94182, 1.93880, 1.93577, 1.93275, 1.92974, 1.92673, 1.92373,
    1.92073, 1.91773, 1.91486, 1.91187, 1.90889, 1.90603, 1.90306, 1.90020,
    1.89724, 1.89439, 1.89143, 1.88859, 1.88565, 1.88282, 1.87999, 1.87717,
    1.87425, 1.87143, 1.86862, 1.86582, 1.86302, 1.86022, 1.85185, 1.84918,
    1.84641, 1.84364, 1.84087, 1.83821, 1.83545, 1.83269, 1.83005, 1.82731,
    1.82467, 1.82193, 1.81930, 1.81668, 1.81395, 1.81133, 1.80871, 1.80600,
    1.80339, 1.80079, 1.79819, 1.79559, 1.79300, 1.79041, 1.78783, 1.78525,
    1.78267, 1.78010, 1.77753, 1.77251, 1.76995, 1.76739, 1.76494, 1.76240,
    1.75985, 1.75742, 1.75488, 1.75244, 1.74991, 1.74749, 1.74507, 1.74255,
    1.73773, 1.73522, 1.73281, 1.72801, 1.72562, 1.72323, 1.72083, 1.71845,
    1.71607, 1.71370, 1.71132, 1.70894, 1.70658, 1.70422, 1.70196, 1.69959,
    1.69489, 1.69264, 1.69029, 1.68805, 1.68571, 1.68346, 1.68113, 1.67890,
    1.67658, 1.67435, 1.67203, 1.66981, 1.66759, 1.66538, 1.66307, 1.66086,
    1.65866, 1.65645, 1.65425, 1.65206, 1.64986, 1.64767, 1.64548, 1.64112,
    1.63893, 1.63676, 1.63458, 1.63242, 1.63034, 1.62818, 1.62602, 1.62385,
    1.62180, 1.60085, 1.59881, 1.59669, 1.59263, 1.59052, 1.58850, 1.58648,
    1.58446, 1.58246, 1.58044, 1.57843, 1.57643, 1.57443, 1.57243, 1.57043,
    1.56843, 1.56644, 1.56445, 1.56247, 1.56057, 1.55859, 1.55661, 1.55463,
    1.55274, 1.55078, 1.54880, 1.54692, 1.54496, 1.54309, 1.54113, 1.53925,
    1.53730, 1.53544, 1.53348, 1.53163, 1.52977, 1.52783, 1.52597, 1.52413,
    1.52219, 1.52034, 1.51850, 1.51666, 1.51482, 1.51289, 1.51106, 1.50923,
    1.50740, 1.50557, 1.50192, 1.50010, 1.49828, 1.49111, 1.48931, 1.48750,
    1.48570, 1.48398, 1.48218, 1.48038, 1.47867, 1.47688, 1.47509, 1.47339,
    1.47160, 1.46990, 1.46812, 1.46642, 1.46464, 1.46126, 1.45949, 1.45781,
    1.45604, 1.45436, 1.45100, 1.44924, 1.44757, 1.44589, 1.44422, 1.44256,
    1.44080, 1.43914, 1.43748, 1.43582, 1.43416, 1.43250, 1.43085, 1.42920,
    1.42755, 1.42590, 1.42425, 1.42269, 1.42105, 1.41941, 1.41777, 1.41613,
    1.41458, 1.41294, 1.41131, 1.40968, 1.40814, 1.40651, 1.40496, 1.40334,
    1.40172, 1.40018, 1.39856, 1.39703, 1.39542, 1.39389, 1.39075, 1.38762,
    1.38610, 1.38449, 1.38298, 1.38146, 1.37995, 1.37835, 1.37683, 1.37533,
    1.37382, 1.37223, 1.37073, 1.36923, 1.36772, 1.36622, 1.36393, 1.36173,
    1.36023, 1.35874, 1.35725, 1.35576, 1.35428, 1.35278, 1.35130, 1.34982,
    1.34842, 1.34694, 1.34546, 1.34398, 1.34259, 1.34111, 1.33964, 1.33817,
    1.33678, 1.33531, 1.33385, 1.33247, 1.33100, 1.32962, 1.32816, 1.32678,
    1.32532, 1.32395, 1.32249, 1.32112, 1.31967, 1.31830, 1.31685, 1.31548,
    1.31412, 1.31268, 1.31131, 1.30995, 1.30851, 1.30715, 1.30579, 1.30443,
    1.30308, 1.30165, 1.30029, 1.29894, 1.29759, 1.29624, 1.29490, 1.29355,
    1.29220, 1.29086, 1.28952, 1.28818, 1.28684, 1.28283, 1.28150, 1.28016,
    1.27884, 1.27751, 1.27625, 1.27493, 1.27360, 1.27228, 1.27095, 1.26971,
    1.26838, 1.26707, 1.26451, 1.26320, 1.26195, 1.26064, 1.25933, 1.25810,
    1.25679, 1.25556, 1.25425, 1.25302, 1.25171, 1.25049, 1.24918, 1.24796,
    1.24673, 1.24544, 1.24422, 1.24292, 1.24170, 1.24048, 1.23919, 1.23797,
    1.23676, 1.23555, 1.23426, 1.23305, 1.23184, 1.22942, 1.22815, 1.22694,
    1.22574, 1.22453, 1.22333, 1.21910, 1.21734, 1.21494, 1.21376, 1.21256,
    1.21138, 1.21018, 1.20899, 1.20781, 1.20669, 1.20550, 1.20433, 1.20314,
    1.20196, 1.20085, 1.19850, 1.19732, 1.19621, 1.19504, 1.19386, 1.19276,
    1.19159, 1.19042, 1.18932, 1.18815, 1.18705, 1.18589, 1.18473, 1.18363,
    1.18247, 1.18137, 1.18022, 0.90137, 0.89939, 0.89748, 0.89550, 0.89391,
    0.89231, 0.89040, 0.88814, 0.88594, 0.88404, 0.88215, 0.87997, 0.87778,
    0.87591, 0.87403, 0.87192, 0.86975, 0.86795, 0.86609, 0.86429, 0.86280,
    0.86130, 0.85832, 0.85535, 0.85387, 0.85244, 0.85067, 0.84890, 0.84719,
    0.84543, 0.84372, 0.84202, 0.84027, 0.83828, 0.83634, 0.83465, 0.83297,
    0.83128, 0.82932, 0.82740, 0.82544, 0.82354, 0.82192, 0.82003, 0.81785,
    0.81384, 0.80850, 0.80407, 0.79939, 0.79709, 0.79452, 0.79200, 0.78971,
    0.78747, 0.78371, 0.77978, 0.77685, 0.77368, 0.76984, 0.76510, 0.76086,
    0.75762, 0.75325, 0.74826, 0.74378, 0.73933, 0.73494, 0.73062, 0.72428,
])
red_model0_y = np.array([
    1.565, 1.591, 1.617, 1.642, 1.667, 1.601, 1.377, 1.659,
    1.762, 1.785, 1.808, 1.831, 1.853, 1.875, 1.898, 1.369,
    1.572, 1.978, 1.996, 2.014, 2.032, 2.051, 2.069, 2.086,
    2.104, 2.12, 2.136, 2.152, 2.167, 2.182, 2.197, 2.212,
    2.227, 2.243, 2.258, 2.273, 2.289, 2.303, 2.316, 2.328,
    2.338, 2.346, 2.353, 2.36, 2.372, 2.386, 2.439, 2.455,
    2.474, 2.498, 2.528, 2.506, 2.375, 2.409, 2.439, 2.469,
    2.496, 2.523, 2.552, 2.581, 2.606, 2.631, 2.653, 2.676,
    2.701, 2.724, 2.745, 2.766, 2.785, 2.807, 2.825, 2.841,
    2.857, 2.872, 0.9352, 1.148, 2.928, 2.941, 2.955, 2.971,
    2.985, 2.999, 3.011, 3.023, 3.035, 3.045, 3.056, 3.066,
    3.09, 3.103, 3.113, 3.135, 3.145, 3.156, 3.166, 3.176,
    3.187, 3.197, 3.208, 3.216, 3.227, 3.236, 3.246, 3.255,
    3.275, 3.286, 3.296, 3.309, 3.318, 3.332, 3.341, 3.351,
    3.363, 3.374, 3.386, 3.399, 3.411, 3.423, 3.434, 3.446,
    3.458, 3.47, 3.484, 3.496, 3.508, 3.52, 3.532, 3.553,
    3.563, 3.574, 3.583, 3.591, 3.6, 3.609, 3.616, 3.623,
    3.632, 3.576, 3.583, 3.591, 3.609, 3.618, 3.625, 3.629,
    3.636, 3.643, 3.648, 3.655, 3.664, 3.675, 3.69, 3.703,
    3.715, 3.728, 3.743, 3.757, 3.772, 3.793, 3.811, 3.83,
    3.847, 3.866, 3.883, 3.9, 3.916, 3.927, 3.939, 3.95,
    3.958, 3.966, 3.974, 3.982, 3.988, 3.993, 3.997, 4.003,
    4.007, 4.007, 4.011, 4.015, 4.017, 4.021, 4.023, 4.025,
    4.027, 4.029, 4.033, 4.033, 4.035, 4.035, 4.029, 4.029,
    4.027, 4.025, 4.021, 4.015, 4.007, 3.993, 3.978, 3.962,
    3.952, 3.952, 3.962, 3.976, 3.995, 4.011, 4.023, 4.021,
    4.025, 4.033, 4.037, 4.039, 4.039, 4.041, 4.035, 4.037,
    4.039, 4.041, 4.047, 4.045, 4.049, 4.055, 4.053, 4.055,
    4.063, 4.061, 4.068, 4.071, 4.071, 4.078, 4.081, 4.085,
    4.088, 4.093, 4.099, 4.099, 4.101, 4.109, 4.107, 4.115,
    4.117, 4.117, 4.123, 4.127, 4.125, 4.133, 0.7605, 4.141,
    4.143, 4.145, 4.145, 4.147, 4.149, 4.153, 4.153, 4.149,
    4.153, 4.153, 4.147, 4.151, 4.151, 4.149, 0.7424, 4.141,
    4.139, 4.125, 4.111, 4.091, 4.065, 4.045, 4.027, 4.009,
    3.989, 4.051, 4.085, 4.095, 4.109, 4.109, 4.115, 4.101,
    4.099, 4.103, 4.099, 4.105, 4.103, 4.109, 4.111, 4.113,
    4.113, 4.107, 4.111, 4.111, 4.113, 4.117, 4.121, 4.129,
    4.135, 4.135, 4.127, 4.115, 4.109, 4.119, 4.139, 4.176,
    4.211, 4.246, 4.271, 4.292, 4.309, 4.315, 4.326, 4.328,
    4.333, 4.341, 4.339, 4.343, 3.045, 3.423, 4.337, 4.326,
    4.322, 4.315, 4.309, 4.311, 4.311, 4.32, 4.328, 4.333,
    4.337, 4.339, 4.339, 4.337, 4.337, 4.335, 4.33, 4.328,
    4.326, 4.326, 4.324, 4.326, 4.32, 4.318, 4.313, 4.313,
    4.309, 4.303, 4.299, 4.299, 4.294, 4.284, 4.278, 4.275,
    4.271, 4.267, 4.261, 4.263, 4.261, 4.257, 4.248, 4.248,
    4.242, 4.238, 1.761, 2.491, 4.199, 4.17, 4.149, 4.131,
    4.107, 4.093, 4.091, 4.099, 4.103, 4.111, 4.117, 4.123,
    4.123, 4.115, 4.047, 4.088, 4.095, 4.083, 4.077, 4.071,
    4.063, 4.051, 4.047, 4.043, 4.035, 4.027, 4.013, 4.007,
    3.995, 3.984, 3.972, 1.382, 1.346, 1.31, 1.294, 1.296,
    1.293, 1.282, 1.264, 1.246, 1.228, 1.204, 1.151, 1.098,
    1.092, 1.043, 0.9679, 0.9712, 1.08, 1.274, 1.372, 1.385,
    1.391, 0.6392, 1.407, 1.39, 1.375, 1.374, 1.374, 1.354,
    1.33, 1.327, 1.325, 1.305, 1.262, 1.213, 1.207, 1.214,
    1.201, 1.156, 1.046, 0.9324, 0.9717, 1.036, 1.031, 0.9594,
    0.3424, 0.3921, 0.5449, 0.8423, 0.7933, 0.7557, 0.7802, 0.7922,
    0.7635, 0.4414, 0.7117, 0.6477, 0.5476, 0.6423, 0.4588, 0.6088,
    0.5868, 0.4129, 0.5208, 0.4891, 0.4584, 0.4552, 0.4613, 0.2,
])
red_model1_x = np.array([
    0.72419, 0.71794, 0.71380, 0.70969, 0.70508, 0.70126,
])
red_model1_y = np.array([
    0.2, 0.447, 0.408, 0.3033, 0.3828, 0.5419,
])
black_model0_x = np.array([
    1.99815, 1.99493, 1.99170, 1.98848, 1.98538, 1.98217, 1.97897, 1.97588,
    1.97270, 1.96962, 1.96644, 1.96337, 1.96020, 1.95408, 1.95093, 1.94182,
    1.93880, 1.93577, 1.93275, 1.92974, 1.92228, 1.91773, 1.91486, 1.91187,
    1.90889, 1.90603, 1.90306, 1.90020, 1.89724, 1.89439, 1.89143, 1.88859,
    1.88565, 1.88282, 1.87999, 1.87717, 1.87425, 1.87143, 1.86862, 1.86582,
    1.86302, 1.86022, 1.85743, 1.85464, 1.85185, 1.84918, 1.84641, 1.84364,
    1.84087, 1.83821, 1.83545, 1.83269, 1.83005, 1.82731, 1.82467, 1.82193,
    1.81930, 1.81668, 1.81395, 1.81133, 1.80871, 1.80600, 1.80339, 1.80079,
    1.79819, 1.79559, 1.79300, 1.79041, 1.78783, 1.78525, 1.78267, 1.78010,
    1.77753, 1.77496, 1.77251, 1.76739, 1.76494, 1.76240, 1.75985, 1.75742,
    1.75488, 1.75244, 1.74991, 1.74749, 1.74507, 1.74255, 1.74014, 1.71607,
    1.71370, 1.71132, 1.70894, 1.70422, 1.70196, 1.69959, 1.69489, 1.69264,
    1.69029, 1.68805, 1.68571, 1.68346, 1.68113, 1.67890, 1.67658, 1.67435,
    1.67203, 1.66981, 1.66759, 1.66538, 1.66307, 1.66086, 1.65866, 1.65645,
    1.65425, 1.65206, 1.64986, 1.64767, 1.64548, 1.64330, 1.64112, 1.63893,
    1.63676, 1.63034, 1.62818, 1.62602, 1.62385, 1.62180, 1.61964, 1.61758,
    1.61543, 1.61329, 1.61124, 1.60910, 1.60705, 1.60502, 1.60288, 1.60085,
    1.59881, 1.59669, 1.59466, 1.59263, 1.59052, 1.58850, 1.58648, 1.58446,
    1.58246, 1.58044, 1.57843, 1.57643, 1.57443, 1.57243, 1.56843, 1.56644,
    1.56445, 1.56247, 1.55661, 1.55463, 1.55274, 1.55078, 1.54880, 1.54692,
    1.54496, 1.54309, 1.54113, 1.53925, 1.53730, 1.53544, 1.53348, 1.53163,
    1.52977, 1.52783, 1.52597, 1.52413, 1.52219, 1.52034, 1.51850, 1.51666,
    1.51482, 1.51289, 1.50740, 1.50557, 1.50374, 1.50192, 1.50010, 1.49828,
    1.49646, 1.49465, 1.49292, 1.49111, 1.48931, 1.48750, 1.48570, 1.48398,
    1.48218, 1.48038, 1.47867, 1.47688, 1.47509, 1.47339, 1.47160, 1.46990,
    1.46812, 1.46642, 1.46464, 1.46295, 1.46126, 1.45949, 1.45781, 1.45604,
    1.45436, 1.45268, 1.45100, 1.44924, 1.44757, 1.44256, 1.44080, 1.43914,
    1.43416, 1.43250, 1.43085, 1.42425, 1.42269, 1.42105, 1.41941, 1.41777,
    1.41613, 1.41458, 1.41294, 1.40968, 1.40814, 1.40651, 1.40496, 1.40334,
    1.40172, 1.40018, 1.39856, 1.39703, 1.39542, 1.39389, 1.39228, 1.39075,
    1.38915, 1.38762, 1.38610, 1.38449, 1.38298, 1.38146, 1.37995, 1.37835,
    1.37683, 1.37223, 1.37073, 1.36923, 1.36772, 1.36622, 1.36472, 1.36023,
    1.35874, 1.35725, 1.35576, 1.35428, 1.35278, 1.35130, 1.34982, 1.34842,
    1.34694, 1.34546, 1.34398, 1.34259, 1.34111, 1.33964, 1.33678, 1.33531,
    1.33385, 1.33247, 1.33100, 1.32962, 1.32816, 1.32678, 1.32532, 1.32112,
    1.31967, 1.31830, 1.31685, 1.31548, 1.31412, 1.31268, 1.31131, 1.30995,
    1.30851, 1.30715, 1.30579, 1.30443, 1.30308, 1.30165, 1.30029, 1.29894,
    1.29490, 1.29355, 1.29220, 1.29086, 1.28952, 1.28818, 1.28684, 1.28550,
    1.28417, 1.28283, 1.28150, 1.28016, 1.27884, 1.27751, 1.27625, 1.27493,
    1.27360, 1.27228, 1.27095, 1.26971, 1.26838, 1.26707, 1.26582, 1.26451,
    1.26320, 1.26195, 1.26064, 1.25810, 1.25679, 1.25556, 1.25425, 1.25302,
    1.24918, 1.24796, 1.23555, 1.23426, 1.23063, 1.22942, 1.22815, 1.22694,
    1.22574, 1.22453, 1.22333, 1.22213, 1.22093, 1.21973, 1.21853, 1.21734,
    1.21494, 1.21376, 1.21256, 1.21138, 1.21018, 1.20899, 1.20781, 1.20669,
    1.20550, 1.20433, 1.20314, 1.20196, 1.20085, 1.19967, 1.19850, 1.19732,
    1.19621, 1.19504, 1.19386, 1.19276, 1.19159, 1.19042, 1.18932, 1.18815,
    1.18705, 1.18589, 1.18473, 1.18363, 1.18247, 1.18137, 1.18022, 1.17912,
    1.17796, 1.17688, 1.17579, 1.17463, 1.17355, 1.17240, 1.17132, 1.17023,
    1.16909, 1.16801, 1.16692, 1.16585, 1.16470, 1.16363, 1.16255, 1.16147,
    1.16034, 1.15927, 1.15819, 1.15712, 1.15605, 1.15499, 1.15385, 1.15278,
    1.15172, 1.15066, 1.14959, 1.14535, 1.14429, 1.14323, 1.14218, 1.14112,
    1.14007, 1.13902, 1.13803, 1.13698, 1.13592, 1.13487, 1.13383, 1.13173,
    1.13075, 1.12971, 1.12866, 1.12762, 1.12665, 1.12560, 1.12456, 1.12359,
    1.12255, 1.12151, 1.12054, 1.11951, 1.11847, 1.11750, 1.11647, 1.11544,
    1.11447, 1.11344, 1.11247, 1.11145, 1.11049, 1.10946, 1.10850, 1.10748,
    1.10652, 1.10549, 1.10453, 1.10358, 1.10256, 1.10160, 1.10059, 1.09964,
    1.09868, 1.09767, 1.09672, 1.09577, 1.09482, 1.09380, 1.09286, 1.09191,
    1.09096, 1.08995, 1.08901, 1.08807, 1.08712, 1.08618, 1.08518, 1.08330,
    1.08236, 1.08048, 1.07955, 1.07861, 1.07675, 1.07581, 1.07488, 1.07395,
    1.07302, 1.07209, 1.07116, 1.07023, 1.06931, 1.06838, 1.06745, 1.06653,
    1.06561, 1.06468, 1.06376, 1.06290, 1.06198, 1.06106, 1.06014, 1.05922,
    1.05837, 1.05745, 1.05653, 1.05562, 1.05477, 1.05385, 1.05294, 1.05203,
    1.05118, 1.05027, 1.04936, 1.04850, 1.04760, 1.04675, 1.04584, 1.04494,
    1.04409, 1.04319, 1.04235, 1.04144, 1.04060, 1.03970, 1.03886, 1.03796,
    1.03712, 1.03622, 1.03538, 1.03449, 1.03365, 1.03276, 1.03192, 1.03108,
    1.03019, 1.02936, 1.02847, 1.02764, 1.02681, 1.02592, 1.02509, 1.02425,
    1.02337, 1.02254, 1.02172, 1.02089, 1.02001, 1.01918, 1.01835, 1.01753,
    1.01671, 1.01583, 1.01501, 1.01419, 1.01336, 1.01255, 1.01132, 1.01004,
    1.00922, 1.00840, 1.00759, 1.00596, 1.00515, 1.00433, 1.00352, 1.00230,
    1.00109, 1.00028, 0.99907, 0.99786, 0.99705, 0.99584, 0.99469, 0.99348,
    0.99188, 0.99027, 0.98873, 0.98633, 0.98479, 0.98360, 0.98280, 0.98167,
    0.98048, 0.97935, 0.97782, 0.97624, 0.97512, 0.97393, 0.97281, 0.97168,
    0.97017, 0.96866, 0.96748, 0.96636, 0.96486, 0.96336, 0.96185, 0.96035,
    0.95891, 0.95742, 0.95592, 0.95482, 0.95371, 0.95229, 0.94429, 0.94287,
    0.94140, 0.93999, 0.93858, 0.93717, 0.93576, 0.93430, 0.93290, 0.93150,
    0.93010, 0.92870, 0.92731, 0.92597, 0.92421, 0.92218, 0.92011, 0.91840,
    0.91671, 0.91470, 0.91264, 0.91064, 0.90665, 0.90497, 0.90367, 0.90169,
    0.89939, 0.89748, 0.89550, 0.89360, 0.89163, 0.88973, 0.88783, 0.88594,
    0.88404, 0.88215, 0.88027, 0.87839, 0.87652, 0.87469, 0.87282, 0.87096,
    0.86885, 0.86674, 0.86520, 0.86399, 0.86250, 0.86100, 0.85981, 0.85832,
    0.85654, 0.85476, 0.85298, 0.85156, 0.85008, 0.84832, 0.84660, 0.84372,
    0.84085, 0.83915, 0.83745, 0.83576, 0.83407, 0.83239, 0.82960, 0.82683,
    0.82492, 0.82302, 0.82136, 0.81946, 0.81728, 0.81516, 0.81300, 0.81060,
    0.80827, 0.80612, 0.80407, 0.80199, 0.79990, 0.79732, 0.79429, 0.79149,
    0.78921, 0.78670, 0.78371, 0.78077, 0.77735, 0.77394, 0.77082, 0.76722,
    0.76324, 0.75924, 0.75238, 0.74512, 0.74065, 0.73626, 0.73189, 0.72763,
    0.72335, 0.71919, 0.71504, 0.71092, 0.70687, 0.70288, 0.70049,
])
black_model0_y = np.array([
    1.4, 1.423, 1.446, 1.47, 1.493, 1.472, 1.299, 1.472,
    1.58, 1.601, 1.623, 1.644, 1.665, 1.707, 1.631, 1.473,
    1.809, 1.828, 1.847, 1.203, 1.074, 1.944, 1.962, 1.981,
    1.999, 2.017, 2.032, 2.045, 2.059, 2.072, 2.085, 2.099,
    2.112, 2.125, 2.136, 2.147, 2.155, 2.163, 2.17, 2.175,
    2.184, 2.194, 2.208, 2.222, 2.237, 2.251, 2.266, 2.283,
    2.305, 2.284, 2.17, 2.207, 2.239, 2.267, 2.293, 2.319,
    2.347, 2.374, 2.4, 2.426, 2.45, 2.473, 2.495, 2.519,
    2.542, 2.563, 2.586, 2.606, 2.624, 2.641, 2.662, 2.678,
    2.692, 2.707, 2.724, 2.751, 2.766, 2.778, 2.789, 2.8,
    2.814, 2.822, 2.83, 2.839, 2.848, 2.857, 2.864, 3.004,
    3.014, 3.021, 3.03, 3.051, 3.057, 3.068, 3.086, 3.096,
    3.104, 3.115, 3.125, 3.138, 3.144, 3.155, 3.166, 3.176,
    3.183, 3.198, 3.209, 3.221, 3.228, 3.239, 3.251, 3.26,
    3.273, 3.28, 3.293, 3.302, 3.314, 3.32, 3.328, 3.338,
    2.598, 2.976, 3.373, 3.376, 3.383, 3.389, 3.399, 3.401,
    3.406, 3.411, 3.418, 3.423, 3.424, 3.429, 3.436, 3.443,
    3.443, 3.45, 3.457, 3.462, 3.463, 3.47, 3.475, 3.48,
    3.48, 3.485, 3.468, 3.433, 3.491, 3.515, 3.536, 3.548,
    3.56, 3.072, 2.781, 3.634, 3.647, 3.663, 3.679, 3.693,
    3.71, 3.717, 3.726, 3.733, 3.741, 3.746, 3.748, 3.752,
    3.759, 3.763, 3.765, 3.763, 3.767, 3.769, 3.769, 3.776,
    3.776, 3.772, 3.772, 3.56, 3.062, 3.598, 3.77, 3.77,
    3.769, 3.761, 3.759, 3.757, 3.759, 3.756, 3.748, 3.744,
    3.739, 3.732, 3.724, 3.708, 3.697, 3.683, 3.672, 3.668,
    3.663, 3.581, 3.576, 3.688, 3.712, 3.715, 3.713, 3.715,
    3.717, 3.717, 3.754, 3.754, 3.555, 2.362, 3.754, 3.754,
    3.759, 3.759, 3.761, 3.769, 3.767, 3.772, 3.772, 3.778,
    3.778, 3.78, 3.783, 3.787, 3.791, 3.789, 3.795, 3.795,
    3.8, 3.8, 3.802, 3.804, 3.806, 3.809, 3.811, 3.815,
    3.817, 3.817, 3.815, 3.821, 3.819, 3.825, 3.821, 3.821,
    3.823, 3.823, 3.819, 3.821, 3.817, 3.826, 3.821, 1.693,
    3.802, 3.791, 3.774, 3.754, 3.733, 3.683, 3.562, 3.675,
    3.741, 3.756, 3.774, 3.781, 3.785, 3.789, 3.789, 3.793,
    3.789, 3.789, 3.796, 3.778, 3.638, 3.581, 1.885, 3.737,
    3.811, 3.815, 3.815, 3.825, 3.838, 3.843, 3.841, 3.836,
    3.83, 3.838, 3.851, 3.879, 3.918, 3.949, 3.978, 2.548,
    3.463, 4.037, 4.047, 4.049, 4.049, 4.055, 4.053, 4.057,
    4.057, 4.055, 4.053, 4.053, 4.043, 4.041, 4.037, 4.033,
    4.041, 4.047, 4.053, 4.061, 4.068, 4.068, 4.073, 4.071,
    4.071, 4.075, 4.071, 4.071, 4.068, 4.068, 4.071, 3.577,
    2.386, 4.063, 4.027, 4.021, 4.021, 4.023, 4.019, 4.013,
    4.009, 4.009, 4.005, 4.003, 3.997, 3.988, 3.986, 3.978,
    3.954, 3.943, 3.921, 3.904, 3.889, 3.885, 3.891, 3.898,
    3.904, 3.912, 3.918, 3.92, 3.92, 3.916, 3.908, 3.906,
    3.9, 3.895, 3.887, 3.883, 3.874, 3.866, 3.862, 3.856,
    3.853, 3.845, 3.836, 3.828, 3.821, 3.809, 3.8, 3.791,
    3.778, 3.774, 3.769, 3.765, 3.759, 3.756, 3.744, 3.739,
    3.732, 3.724, 3.719, 3.71, 3.695, 3.686, 3.679, 3.673,
    3.67, 3.666, 3.657, 3.654, 3.641, 3.627, 3.613, 3.6,
    3.591, 3.588, 3.586, 3.586, 3.584, 3.584, 3.583, 3.579,
    3.577, 3.574, 3.57, 3.565, 3.56, 3.553, 3.548, 3.53,
    3.522, 3.51, 3.497, 3.484, 3.47, 3.46, 3.451, 3.448,
    3.446, 3.45, 3.45, 3.448, 3.443, 3.436, 3.428, 3.414,
    3.403, 3.393, 3.383, 3.378, 3.376, 3.374, 3.373, 3.369,
    3.363, 3.354, 3.343, 3.33, 3.315, 3.299, 3.288, 3.278,
    3.271, 3.265, 3.257, 3.244, 3.232, 3.219, 3.211, 3.209,
    3.209, 3.214, 3.216, 3.214, 3.209, 3.202, 3.192, 3.176,
    3.17, 3.155, 3.145, 3.135, 3.101, 3.08, 3.06, 3.048,
    3.039, 3.035, 3.036, 3.036, 3.033, 3.026, 3.017, 3.007,
    3.004, 3.011, 3.017, 3.027, 3.033, 3.036, 3.035, 3.03,
    3.026, 3.02, 3.015, 3.009, 3.002, 2.995, 2.986, 2.979,
    2.97, 2.961, 2.951, 2.942, 2.935, 2.925, 2.915, 2.905,
    2.896, 2.886, 2.879, 2.874, 2.868, 2.862, 2.858, 2.853,
    2.844, 2.836, 2.828, 2.818, 2.807, 2.796, 2.785, 2.77,
    2.758, 2.74, 2.72, 2.695, 2.662, 2.622, 2.568, 2.502,
    2.428, 2.36, 2.305, 2.279, 2.289, 2.33, 2.387, 2.445,
    2.49, 2.519, 2.534, 2.538, 2.533, 2.522, 2.501, 2.484,
    2.479, 2.481, 2.484, 2.484, 2.481, 2.479, 2.473, 2.459,
    2.444, 2.429, 2.405, 2.381, 2.37, 2.353, 2.338, 2.324,
    2.304, 2.287, 2.27, 2.246, 2.23, 2.22, 2.214, 2.202,
    2.19, 2.177, 2.159, 2.141, 2.131, 2.119, 2.107, 2.096,
    2.076, 2.056, 2.041, 2.025, 2.009, 1.89, 1.768, 1.965,
    1.946, 1.932, 1.918, 1.909, 1.896, 1.876, 1.794, 1.781,
    1.767, 1.753, 1.737, 1.722, 1.705, 1.688, 1.671, 1.65,
    1.627, 1.604, 1.579, 1.549, 1.485, 1.389, 1.362, 1.394,
    1.411, 1.422, 1.436, 1.432, 1.398, 1.387, 1.377, 1.355,
    1.319, 1.284, 1.267, 1.268, 1.264, 1.253, 1.238, 1.223,
    1.205, 1.182, 1.144, 1.09, 1.072, 1.049, 0.8705, 0.9467,
    1.004, 1.184, 1.321, 1.366, 1.374, 1.38, 1.392, 1.403,
    1.404, 1.391, 1.372, 1.363, 1.365, 1.361, 1.338, 0.5894,
    1.307, 1.281, 1.239, 1.205, 1.206, 1.208, 0.4968, 1.012,
    0.9301, 0.9886, 1.038, 1.017, 0.9426, 0.9085, 0.9103, 0.8969,
    0.8628, 0.8316, 0.8744, 0.8795, 0.8519, 0.7996, 0.7598, 0.7856,
    0.7898, 0.7542, 0.7337, 0.7212, 0.6648, 0.5446, 0.6314, 0.6477,
    0.6267, 0.6008, 0.2233, 0.5005, 0.4698, 0.4512, 0.4691, 0.4362,
    0.3937, 0.4324, 0.4377, 0.3316, 0.4082, 0.5322, 0.5419,
])
ANNOT_LINES = [  # (x, y_bottom, y_top) in data units
    (0.77086, 0.8312, 0.9881),
    (0.84890, 1.589, 1.972),
    (0.87378, 1.589, 1.972),
    (0.91523, 1.732, 2.059),
    (1.02030, 3.31, 3.933),
    (1.21095, 5.097, 5.803),
    (1.30738, 5.097, 6.059),
    (1.35224, 5.097, 6.059),
    (1.57934, 4.107, 4.675),
    (1.83207, 3.036, 3.457),
    (1.84278, 3.036, 3.457),
]
LABELS = [  # (text, x of its marker line, x offset in points, y of text start)
    ('NeIX Kα', 0.91523, 1.60, 2.15),
    ('NeX Kα', 1.02030, 1.60, 4.288),
    ('MgX Kα', 1.30738, 1.60, 6.327),
    ('MgXI Kα', 1.35224, 1.60, 6.327),
    ('SiXIII Kα', 1.84278, 1.60, 3.769),
    ('NeI Kα', 0.87378, 1.60, 2.059),
    ('NeII Kα', 0.84890, 1.60, 2.059),
    ('OVIII Kβ', 0.77086, 1.60, 1.032),
    ('MgXI Kβ', 1.57934, 1.60, 5.097),
    ('NeX Kβ', 1.21095, 1.60, 6.606),
    ('SiXII Kα', 1.83207, -7.30, 3.769),
]

# ---------------------------------------------------------------- style
_mt.SHRINK_FACTOR = 0.8       # original superscripts are 0.8 x the base size
mpl.rcParams.update({
    "font.family": "DejaVu Sans",
    "mathtext.fontset": "dejavusans",
    "lines.solid_capstyle": "butt",
    "lines.solid_joinstyle": "miter",
    "axes.unicode_minus": False,
})

W0, H = 1008.0, 504.0                       # original page size (pt)
W = W0 * FIG_WIDTH_FRAC
L, R, T, B = 77.0, W0 - 985.5, 14.5, H - 454.102   # margins in pt (unchanged)
fig = plt.figure(figsize=(W / 72, H / 72))
ax = fig.add_axes([L / W, B / H, (W - L - R) / W, (H - T - B) / H])

ax.set_xscale("log")
ax.set_yscale("log")
ax.set_xlim(0.7, 2.0)
ax.set_ylim(0.2, 15.0)
ax.set_axisbelow(True)
for s in ax.spines.values():
    s.set_linewidth(0.5)
    s.set_zorder(10)

# ticks: inward on all four sides
ax.set_xticks([0.8, 1.0, 1.2, 1.4, 1.6, 1.8, 2.0])
ax.set_xticklabels(["0.8", "1.0", "1.2", "1.4", "1.6", "1.8", "2.0"])
ax.xaxis.set_minor_locator(mpl.ticker.NullLocator())
ax.tick_params(which="major", direction="in", length=5.5, width=0.5,
               top=True, right=True)
ax.tick_params(which="minor", direction="in", length=2.75, width=0.5,
               top=True, right=True)
ax.tick_params(axis="x", labelsize=18.667, pad=6.54)
ax.tick_params(axis="y", labelsize=21.333, pad=6.65)

# ------------------------------------------------------------ spectra
RED_L, RED_D = (1.0, 0.6, 0.6), "k"
BLU_L, BLU_D = (0.6, 0.8, 1.0), "b"
for k, (x, y, e, lc, dc) in enumerate([
        (red_x, red_y, red_err, RED_L, RED_D),
        (blue_x, blue_y, blue_err, BLU_L, BLU_D)]):
    z = 2 + k
    ax.errorbar(x, y, yerr=e, fmt=".", ms=6, mew=0.75, color=lc, ecolor=lc,
                elinewidth=0.75, capsize=0, zorder=z)
    ax.plot(x, y, ".", ms=3.6, mew=0.5, color=dc, zorder=z + 0.5)

for xs, ys in [(red_model0_x, red_model0_y), (red_model1_x, red_model1_y)]:
    ax.plot(xs, ys, color="r", lw=1.5, zorder=4)
ax.plot(black_model0_x, black_model0_y, color="k", lw=1.5, zorder=4.1)

# ------------------------------------------------- line identifications
for x, y0, y1 in ANNOT_LINES:
    ax.plot([x, x], [y0, y1], color="k", lw=1.75, zorder=1)
# Labels keep their offsets (in points) from the marker lines; where the narrower
# axes would make neighbouring labels collide, they are pushed apart to the same
# minimum spacing the original figure has (~13.9 pt).
def _spread(c, gap=13.9):
    c = np.asarray(c, float)
    order = np.argsort(c)
    cs = c[order]
    for _ in range(500):
        moved = False
        for i in range(len(cs) - 1):
            d = cs[i + 1] - cs[i]
            if d < gap - 1e-9:
                m = (gap - d) / 2
                cs[i] -= m
                cs[i + 1] += m
                moved = True
        if not moved:
            break
    out = np.empty_like(cs)
    out[order] = cs
    return out

_scale = (W - L - R) / (985.5 - 77.0)          # horizontal shrink of the axes
_px = lambda x: L + (77.0 + np.log(x / 0.7) / np.log(2.0 / 0.7) * 908.5 - 77.0) * _scale
_line_px = np.array([_px(x) for _, x, _, _ in LABELS])
_centres = _spread(_line_px + np.array([dx for _, _, dx, _ in LABELS]))
for (txt, x, dx, y), c, lp in zip(LABELS, _centres, _line_px):
    ax.annotate(txt, xy=(x, y), xytext=(c - lp, 0), textcoords="offset points",
                rotation=90, ha="center", va="bottom", fontsize=16, zorder=1)

ax.set_xlabel("Energy (keV)", fontsize=21.333, labelpad=1.96)
ax.set_ylabel(r"Normalized counts s$^{\text{-}1}$ Å$^{\text{-}1}$", fontsize=21.333,
              labelpad=-1.2)

# fig.savefig(OUTFILE, transparent=True)
# print("saved", OUTFILE)
